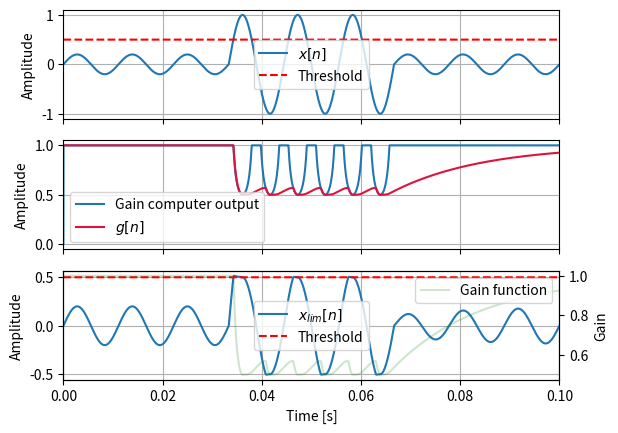

Write Python code to recreate this figure.
import numpy as np
import matplotlib.pyplot as plt

#=============================================================

#Implement a basic hard-clipping, for which the side chain is:

#-take the absolute value of the input signal
#-apply the gain computer function to the absolute value
#-apply a gain-smoothing function to the gain computer output

#=============================================================
#create a sinus signal modulated in amplitude by a step signal

t_max = 0.1
t_step_start = t_max/3
t_step_stop  = 2*t_max/3
step_amp = 0.2

Fs = 44100
t = np.arange(0, t_max, 1/Fs)
n = np.arange(0, len(t))

f = 3/t_step_start
x = np.sin(2*np.pi*f*t)
x = x*(step_amp + (1-step_amp)*(n>=t_step_start*Fs)*(n<=t_step_stop*Fs))

#=============================================================

#=============================================================

# Define Limiter Threshold
thres = 0.5

# Envelope estimation parameters
attack_time   = 0.0001  # fast attack
release_time  = 0.04    # slower release
attack_coeff  = 1 - np.exp(-2.2 / (attack_time * Fs))
release_coeff = 1 - np.exp(-2.2 / (release_time * Fs))

# Convert times to samples
attack_samples = int(attack_time * Fs)
release_samples = int(release_time * Fs)

# Arrays to store results
x_lim = np.zeros_like(x)
x_g   = np.zeros_like(x)
g     = np.ones_like(x)


#=============================================================
# Implement the limiter in a for loop

for n in range(1, len(x)):

    # Calculate the absolute value of the input signal
    abs_x = np.abs(x[n])

    # Apply the gain computer function to the absolute value
    x_g[n] = np.minimum(1, thres/abs_x)

    # Apply the gain smoother to the gain computer output
    if x_g[n] < g[n-1]:
        k = attack_coeff
    else:
        k = release_coeff

    g[n] = (1 - k) * g[n-1] + k * x_g[n]

    # Apply the gain function
    x_lim[n] = x[n] * g[n]

#=============================================================

fig, ax = plt.subplots(3, 1, sharex=True)

ax[0].plot(t, x, label=r'$x[n]$')
ax[0].plot(t, thres*np.ones_like(t), 'r--', label='Threshold')


ax[1].plot(t, x_g, label='Gain computer output')
ax[1].plot(t, g,color='crimson', label=r'$g[n]$')

ax[2].plot(t, x_lim, label=r'$x_{lim}[n]$')
ax[2].plot(t, thres*np.ones_like(t), 'r--', label='Threshold')
ax[2].set(xlabel='Time [s]')

ax2twin = ax[2].twinx()
ax2twin.plot(t, g, 'g',alpha=0.2, label='Gain function')
ax2twin.set(ylabel='Gain')
ax2twin.legend(loc='upper right')

for i in range(3):
    ax[i].set(ylabel='Amplitude')
    ax[i].legend()
    ax[i].grid()
    ax[i].set_xlim([0, t_max])



plt.show()
